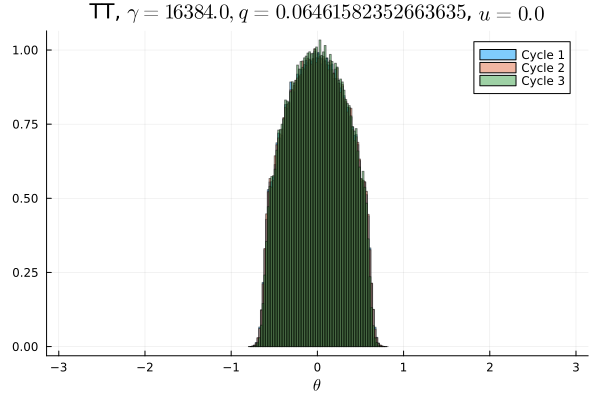

Values plotted in this chart, from the file beside it:
Cycle 1, Cycle 2, Cycle 3
0.0, 0.0, 0.0
0.0, 0.0, 0.0
0.0, 0.0, 0.0
0.0, 0.0, 0.0
0.0, 0.0, 0.0
0.0, 0.0, 0.0
0.0, 0.0, 0.0
0.0, 0.0, 0.0
0.0, 0.0, 0.0
0.0, 0.0, 0.0
0.0, 0.0, 0.0
0.0, 0.0, 0.0
0.0, 0.0, 0.0
0.0, 0.0, 0.0
0.0, 0.0, 0.0
0.0, 0.0, 0.0
0.0, 0.0, 0.0
0.0, 0.0, 0.0
0.0, 0.0, 0.0
0.0, 0.0, 0.0
0.0, 0.0, 0.0
0.0, 0.0, 0.0
0.0, 0.0, 0.0
0.0, 0.0, 0.0
0.0, 0.0, 0.0
0.0, 0.0, 0.0
0.0, 0.0, 0.0
0.0, 0.0, 0.0
0.0, 0.0, 0.0
0.0, 0.0, 0.0
0.0, 0.0, 0.0
0.0, 0.0, 0.0
0.0, 0.0, 0.0
0.0, 0.0, 0.0
0.0, 0.0, 0.0
0.0, 0.0, 0.0
0.0, 0.0, 0.0
1.25e-5, 1.5625e-5, 6.25e-6
0.0006031, 0.00055, 0.0002125
0.006463, 0.006247, 0.003669
0.02458, 0.0252, 0.02011
0.0353, 0.03472, 0.03485
0.04205, 0.04211, 0.04157
0.04601, 0.04682, 0.04736
0.05152, 0.05126, 0.05206
0.05464, 0.05522, 0.05552
0.05743, 0.05701, 0.05901
0.05965, 0.05936, 0.06069
0.06034, 0.06057, 0.06225
0.06162, 0.06127, 0.06267
0.06119, 0.06121, 0.06279
0.06051, 0.06036, 0.06244
0.05958, 0.05924, 0.06043
0.05715, 0.05764, 0.05881
0.05473, 0.05421, 0.0558
0.05112, 0.05081, 0.05185
0.04676, 0.047, 0.04723
0.042, 0.04221, 0.04168
0.035, 0.03501, 0.03515
0.0249, 0.02508, 0.02007
... 40 more rows
